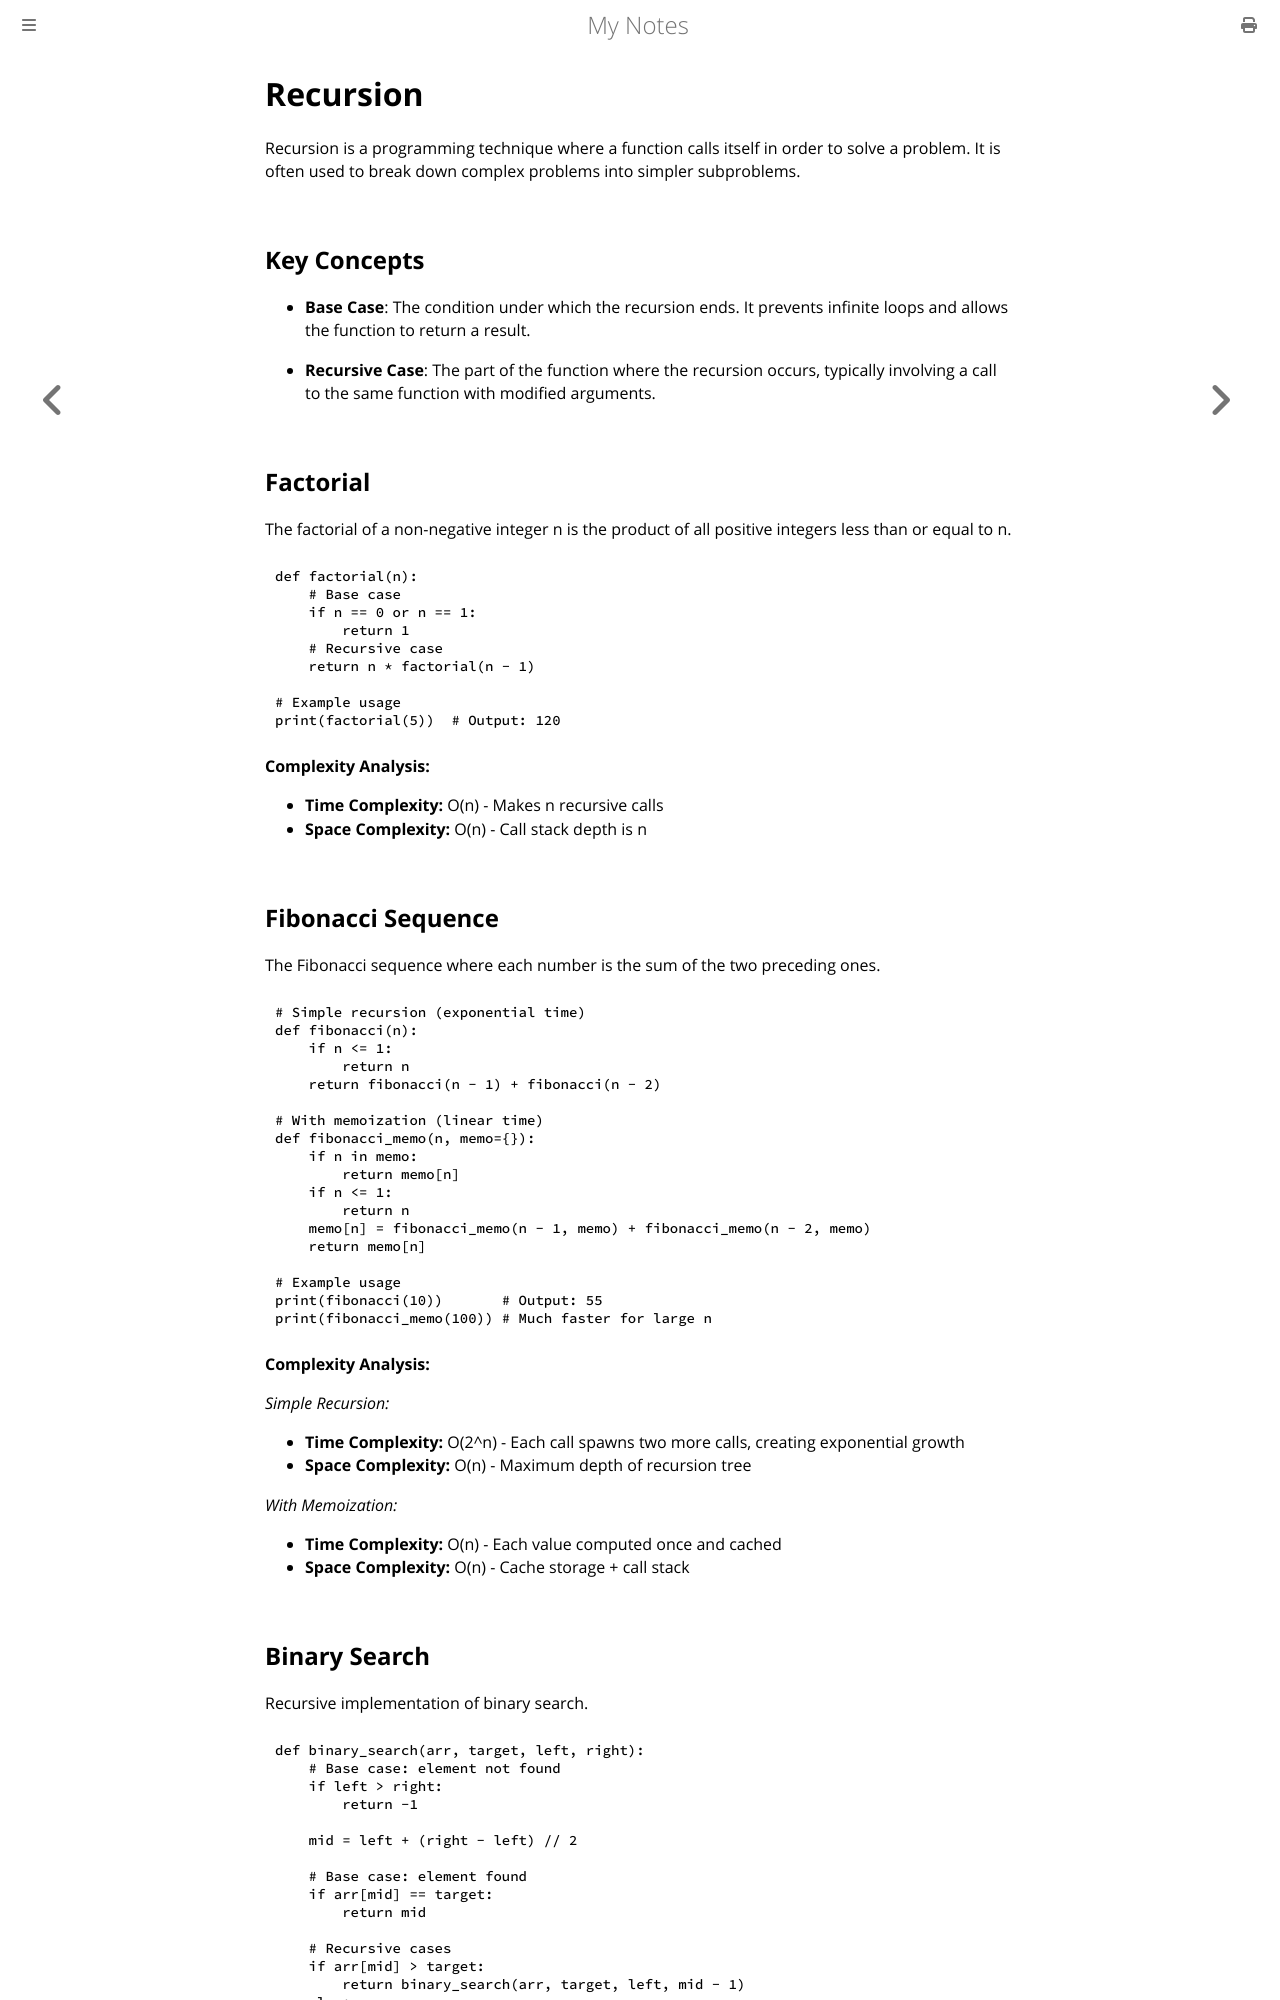

repository: paritystack/notes · page: algorithms/recursion.html · generator: mdbook

# Recursion

Recursion is a programming technique where a function calls itself in order to solve a problem. It is often used to break down complex problems into simpler subproblems.

## Key Concepts

- **Base Case**: The condition under which the recursion ends. It prevents infinite loops and allows the function to return a result.

- **Recursive Case**: The part of the function where the recursion occurs, typically involving a call to the same function with modified arguments.

## Factorial

The factorial of a non-negative integer n is the product of all positive integers less than or equal to n.

```python
def factorial(n):
    # Base case
    if n == 0 or n == 1:
        return 1
    # Recursive case
    return n * factorial(n - 1)

# Example usage
print(factorial(5))  # Output: 120
```

**Complexity Analysis:**
- **Time Complexity:** O(n) - Makes n recursive calls
- **Space Complexity:** O(n) - Call stack depth is n

## Fibonacci Sequence

The Fibonacci sequence where each number is the sum of the two preceding ones.

```python
# Simple recursion (exponential time)
def fibonacci(n):
    if n <= 1:
        return n
    return fibonacci(n - 1) + fibonacci(n - 2)

# With memoization (linear time)
def fibonacci_memo(n, memo={}):
    if n in memo:
        return memo[n]
    if n <= 1:
        return n
    memo[n] = fibonacci_memo(n - 1, memo) + fibonacci_memo(n - 2, memo)
    return memo[n]

# Example usage
print(fibonacci(10))       # Output: 55
print(fibonacci_memo(100)) # Much faster for large n
```

**Complexity Analysis:**

*Simple Recursion:*
- **Time Complexity:** O(2^n) - Each call spawns two more calls, creating exponential growth
- **Space Complexity:** O(n) - Maximum depth of recursion tree

*With Memoization:*
- **Time Complexity:** O(n) - Each value computed once and cached
- **Space Complexity:** O(n) - Cache storage + call stack
